Run: headless pygame with SDL's dummy video driver; simulated clock (each Clock.tick advances the game by its frame time, no real sleeping); random seed 0; keys injected as events and as key.get_pressed() state; no mouse input.
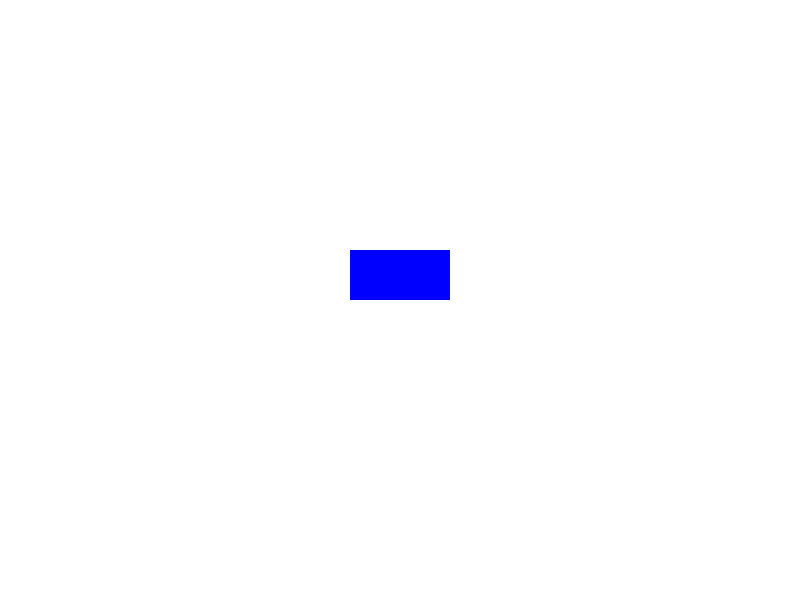
Frame 1 of 4 · flips 1–60 · no input
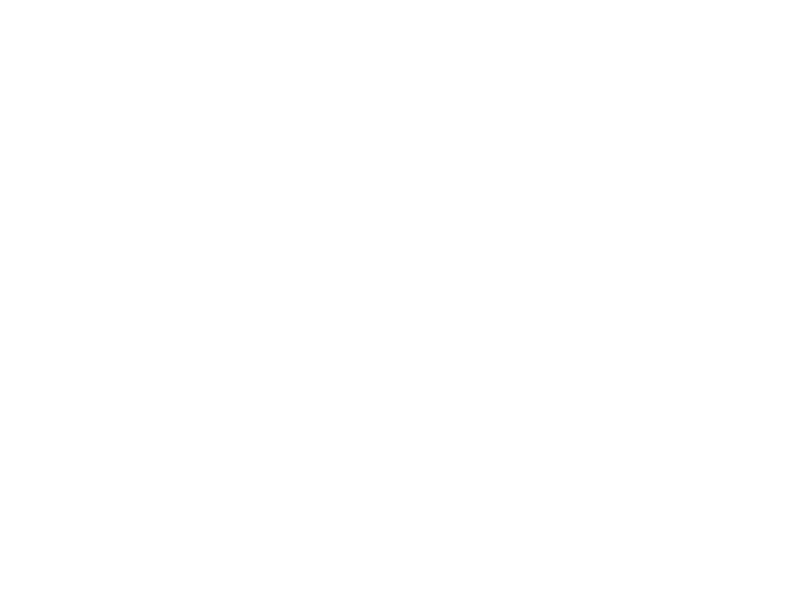
Frame 2 of 4 · flips 61–180 · tapped SPACE, RETURN · held RIGHT (→), D
Frame 3 of 4 · flips 181–300 · held DOWN (↓), S · screen unchanged from frame 2, image omitted
Frame 4 of 4 · flips 301–420 · held LEFT (←), A, UP (↑), W · screen same as frame 1, image omitted

The pygame program that drew these frames:

# 3. Handling Input
#
# Games often require interaction from the user. Pygame allows you to detect keyboard and mouse events.

import pygame

pygame.init()

screen = pygame.display.set_mode((800, 600))
pygame.display.set_caption("Handling Input")

# Colors
white = (255, 255, 255)
blue = (0, 0, 255)

# Rectangle position
rect_x = 350
rect_y = 250

running = True
while running:
    for event in pygame.event.get():
        if event.type == pygame.QUIT:
            running = False

    # Handling keyboard input
    keys = pygame.key.get_pressed()
    if keys[pygame.K_LEFT]:
        rect_x -= 5
    if keys[pygame.K_RIGHT]:
        rect_x += 5
    if keys[pygame.K_UP]:
        rect_y -= 5
    if keys[pygame.K_DOWN]:
        rect_y += 5

    # Fill the screen with white
    screen.fill(white)

    # Draw a blue rectangle at the new position
    pygame.draw.rect(screen, blue, (rect_x, rect_y, 100, 50))

    pygame.display.flip()

pygame.quit()
